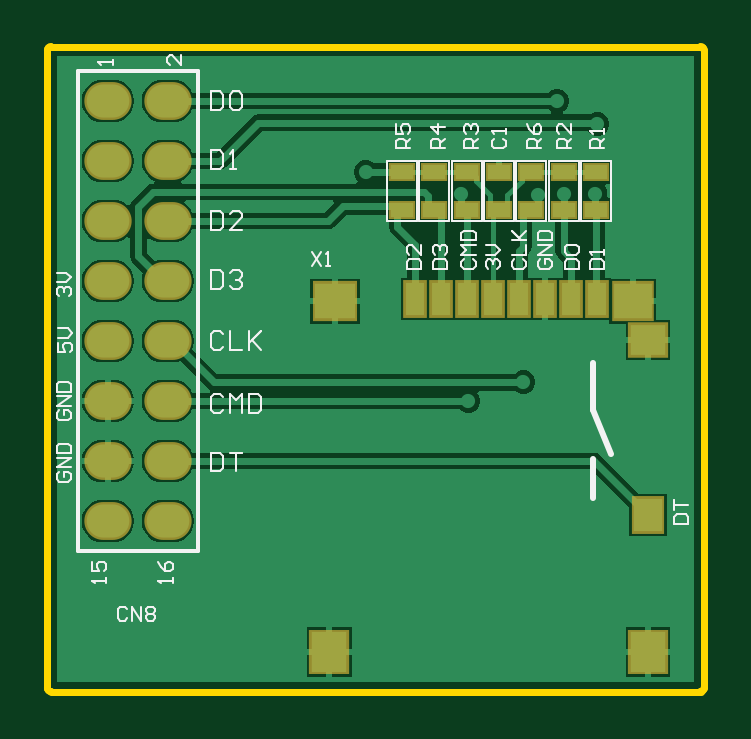
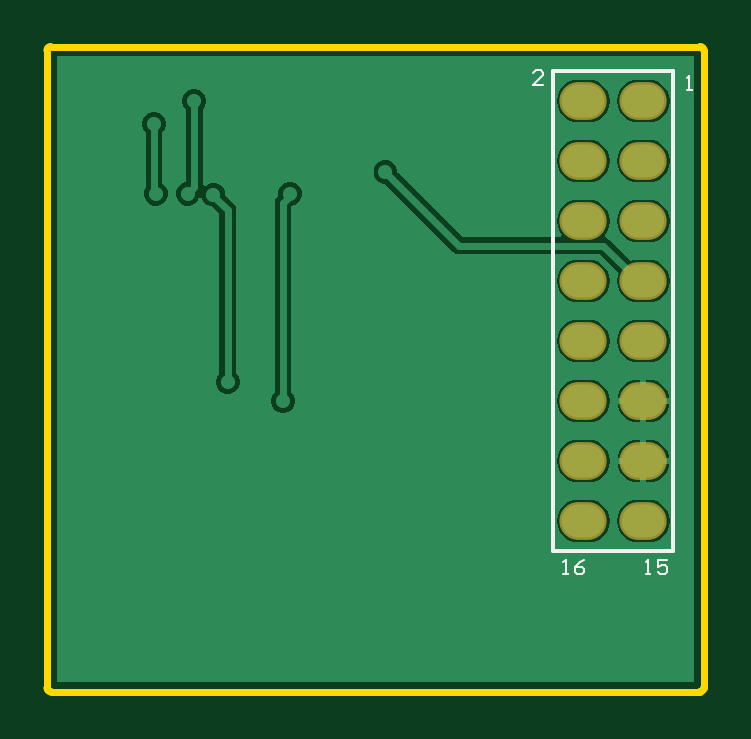
Circuit board: 9 layer files. Board 27.8 x 27.3 mm.
- bottom_copper: Logger Shield.GBL (11817 bytes)
- bottom_silk: Logger Shield.GBO (1007 bytes)
- paste: Logger Shield.GBP (266 bytes)
- bottom_mask: Logger Shield.GBS (580 bytes)
- outline: Logger Shield.GKO (778 bytes)
- top_copper: Logger Shield.GTL (15646 bytes)
- top_silk: Logger Shield.GTO (9065 bytes)
- paste: Logger Shield.GTP (1003 bytes)
- top_mask: Logger Shield.GTS (1312 bytes)

=== bottom_copper: Logger Shield.GBL (11817 bytes, source omitted) ===
=== bottom_silk: Logger Shield.GBO ===
G04*
G04 #@! TF.GenerationSoftware,Altium Limited,Altium Designer,23.5.1 (21)*
G04*
G04 Layer_Color=32896*
%FSLAX44Y44*%
%MOMM*%
G71*
G04*
G04 #@! TF.SameCoordinates,BAE598E1-DFF8-4769-8F25-E61B10B1D6D2*
G04*
G04*
G04 #@! TF.FilePolarity,Positive*
G04*
G01*
G75*
%ADD11C,0.1000*%
%ADD12C,0.1500*%
D11*
X66597Y255480D02*
X70595D01*
X66597Y259479D01*
Y260478D01*
X67596Y261478D01*
X69596D01*
X70595Y260478D01*
X5535Y253194D02*
X3536D01*
X4536D01*
Y259192D01*
X5535Y258192D01*
X58018Y48216D02*
X56019D01*
X57018D01*
Y54214D01*
X58018Y53214D01*
X49021Y54214D02*
X51020Y53214D01*
X53020Y51215D01*
Y49216D01*
X52020Y48216D01*
X50021D01*
X49021Y49216D01*
Y50215D01*
X50021Y51215D01*
X53020D01*
X23053Y48216D02*
X21054D01*
X22053D01*
Y54214D01*
X23053Y53214D01*
X14056Y54214D02*
X18055D01*
Y51215D01*
X16055Y52215D01*
X15056D01*
X14056Y51215D01*
Y49216D01*
X15056Y48216D01*
X17055D01*
X18055Y49216D01*
D12*
X11353Y261196D02*
X62153D01*
Y57996D02*
Y261196D01*
X11353Y57996D02*
Y261196D01*
Y57996D02*
X62153D01*
M02*

=== paste: Logger Shield.GBP ===
G04*
G04 #@! TF.GenerationSoftware,Altium Limited,Altium Designer,23.5.1 (21)*
G04*
G04 Layer_Color=128*
%FSLAX44Y44*%
%MOMM*%
G71*
G04*
G04 #@! TF.SameCoordinates,BAE598E1-DFF8-4769-8F25-E61B10B1D6D2*
G04*
G04*
G04 #@! TF.FilePolarity,Positive*
G04*
G01*
G75*
M02*

=== bottom_mask: Logger Shield.GBS ===
G04*
G04 #@! TF.GenerationSoftware,Altium Limited,Altium Designer,23.5.1 (21)*
G04*
G04 Layer_Color=16711935*
%FSLAX44Y44*%
%MOMM*%
G71*
G04*
G04 #@! TF.SameCoordinates,BAE598E1-DFF8-4769-8F25-E61B10B1D6D2*
G04*
G04*
G04 #@! TF.FilePolarity,Negative*
G04*
G01*
G75*
%ADD27O,2.0032X1.6032*%
D27*
X24053Y70696D02*
D03*
Y96096D02*
D03*
Y121496D02*
D03*
Y146896D02*
D03*
Y172295D02*
D03*
Y197696D02*
D03*
Y223095D02*
D03*
Y248496D02*
D03*
X49453Y70696D02*
D03*
Y96096D02*
D03*
Y121496D02*
D03*
Y146896D02*
D03*
Y172295D02*
D03*
Y197696D02*
D03*
Y223095D02*
D03*
Y248496D02*
D03*
M02*

=== outline: Logger Shield.GKO ===
G04*
G04 #@! TF.GenerationSoftware,Altium Limited,Altium Designer,23.5.1 (21)*
G04*
G04 Layer_Color=16711935*
%FSLAX44Y44*%
%MOMM*%
G71*
G04*
G04 #@! TF.SameCoordinates,BAE598E1-DFF8-4769-8F25-E61B10B1D6D2*
G04*
G04*
G04 #@! TF.FilePolarity,Positive*
G04*
G01*
G75*
%ADD28C,0.3000*%
D28*
X276500Y270000D02*
G03*
X275000Y271500I-1500J0D01*
G01*
X276500Y270000D02*
G03*
X275000Y271500I-1500J0D01*
G01*
Y-1500D02*
G03*
X276500Y0I0J1500D01*
G01*
X275000Y-1500D02*
G03*
X276500Y0I0J1500D01*
G01*
X0Y271500D02*
G03*
X-1500Y270000I0J-1500D01*
G01*
X0Y271500D02*
G03*
X-1500Y270000I0J-1500D01*
G01*
Y0D02*
G03*
X0Y-1500I1500J0D01*
G01*
X-1500Y0D02*
G03*
X0Y-1500I1500J0D01*
G01*
X276500Y0D02*
Y270000D01*
X0Y271500D02*
X275000D01*
X0Y-1500D02*
X275000D01*
X-1500Y0D02*
Y270000D01*
M02*

=== top_copper: Logger Shield.GTL (15646 bytes, source omitted) ===
=== top_silk: Logger Shield.GTO (9065 bytes, source omitted) ===
=== paste: Logger Shield.GTP ===
G04*
G04 #@! TF.GenerationSoftware,Altium Limited,Altium Designer,23.5.1 (21)*
G04*
G04 Layer_Color=8421504*
%FSLAX44Y44*%
%MOMM*%
G71*
G04*
G04 #@! TF.SameCoordinates,BAE598E1-DFF8-4769-8F25-E61B10B1D6D2*
G04*
G04*
G04 #@! TF.FilePolarity,Positive*
G04*
G01*
G75*
%ADD13R,1.5000X1.3000*%
%ADD14R,1.5000X1.7000*%
%ADD15R,1.2000X1.4000*%
%ADD16R,1.7000X1.5000*%
%ADD17R,1.6000X1.5000*%
%ADD18R,0.8000X1.4000*%
%ADD19R,0.9500X0.6000*%
D13*
X252750Y147250D02*
D03*
D14*
X117750Y15250D02*
D03*
X252750D02*
D03*
D15*
Y73250D02*
D03*
D16*
X120250Y163750D02*
D03*
D17*
X246250D02*
D03*
D18*
X154250Y164750D02*
D03*
X165250D02*
D03*
X176250D02*
D03*
X187250D02*
D03*
X198250D02*
D03*
X209250D02*
D03*
X220250D02*
D03*
X231250D02*
D03*
D19*
X230750Y202500D02*
D03*
Y218500D02*
D03*
X148500Y202500D02*
D03*
Y218500D02*
D03*
X162250Y202500D02*
D03*
Y218500D02*
D03*
X175960Y202500D02*
D03*
Y218500D02*
D03*
X189500D02*
D03*
Y202500D02*
D03*
X217000D02*
D03*
Y218500D02*
D03*
X203250D02*
D03*
Y202500D02*
D03*
M02*

=== top_mask: Logger Shield.GTS ===
G04*
G04 #@! TF.GenerationSoftware,Altium Limited,Altium Designer,23.5.1 (21)*
G04*
G04 Layer_Color=8388736*
%FSLAX44Y44*%
%MOMM*%
G71*
G04*
G04 #@! TF.SameCoordinates,BAE598E1-DFF8-4769-8F25-E61B10B1D6D2*
G04*
G04*
G04 #@! TF.FilePolarity,Negative*
G04*
G01*
G75*
%ADD20R,1.7032X1.5032*%
%ADD21R,1.7032X1.9032*%
%ADD22R,1.4032X1.6032*%
%ADD23R,1.9032X1.7032*%
%ADD24R,1.8032X1.7032*%
%ADD25R,1.0032X1.6032*%
%ADD26R,1.1532X0.8032*%
%ADD27O,2.0032X1.6032*%
D20*
X252750Y147250D02*
D03*
D21*
X117750Y15250D02*
D03*
X252750D02*
D03*
D22*
Y73250D02*
D03*
D23*
X120250Y163750D02*
D03*
D24*
X246250D02*
D03*
D25*
X154250Y164750D02*
D03*
X165250D02*
D03*
X176250D02*
D03*
X187250D02*
D03*
X198250D02*
D03*
X209250D02*
D03*
X220250D02*
D03*
X231250D02*
D03*
D26*
X230750Y202500D02*
D03*
Y218500D02*
D03*
X148500Y202500D02*
D03*
Y218500D02*
D03*
X162250Y202500D02*
D03*
Y218500D02*
D03*
X175960Y202500D02*
D03*
Y218500D02*
D03*
X189500D02*
D03*
Y202500D02*
D03*
X217000D02*
D03*
Y218500D02*
D03*
X203250D02*
D03*
Y202500D02*
D03*
D27*
X24053Y70696D02*
D03*
Y96096D02*
D03*
Y121496D02*
D03*
Y146896D02*
D03*
Y172295D02*
D03*
Y197696D02*
D03*
Y223095D02*
D03*
Y248496D02*
D03*
X49453Y70696D02*
D03*
Y96096D02*
D03*
Y121496D02*
D03*
Y146896D02*
D03*
Y172295D02*
D03*
Y197696D02*
D03*
Y223095D02*
D03*
Y248496D02*
D03*
M02*

